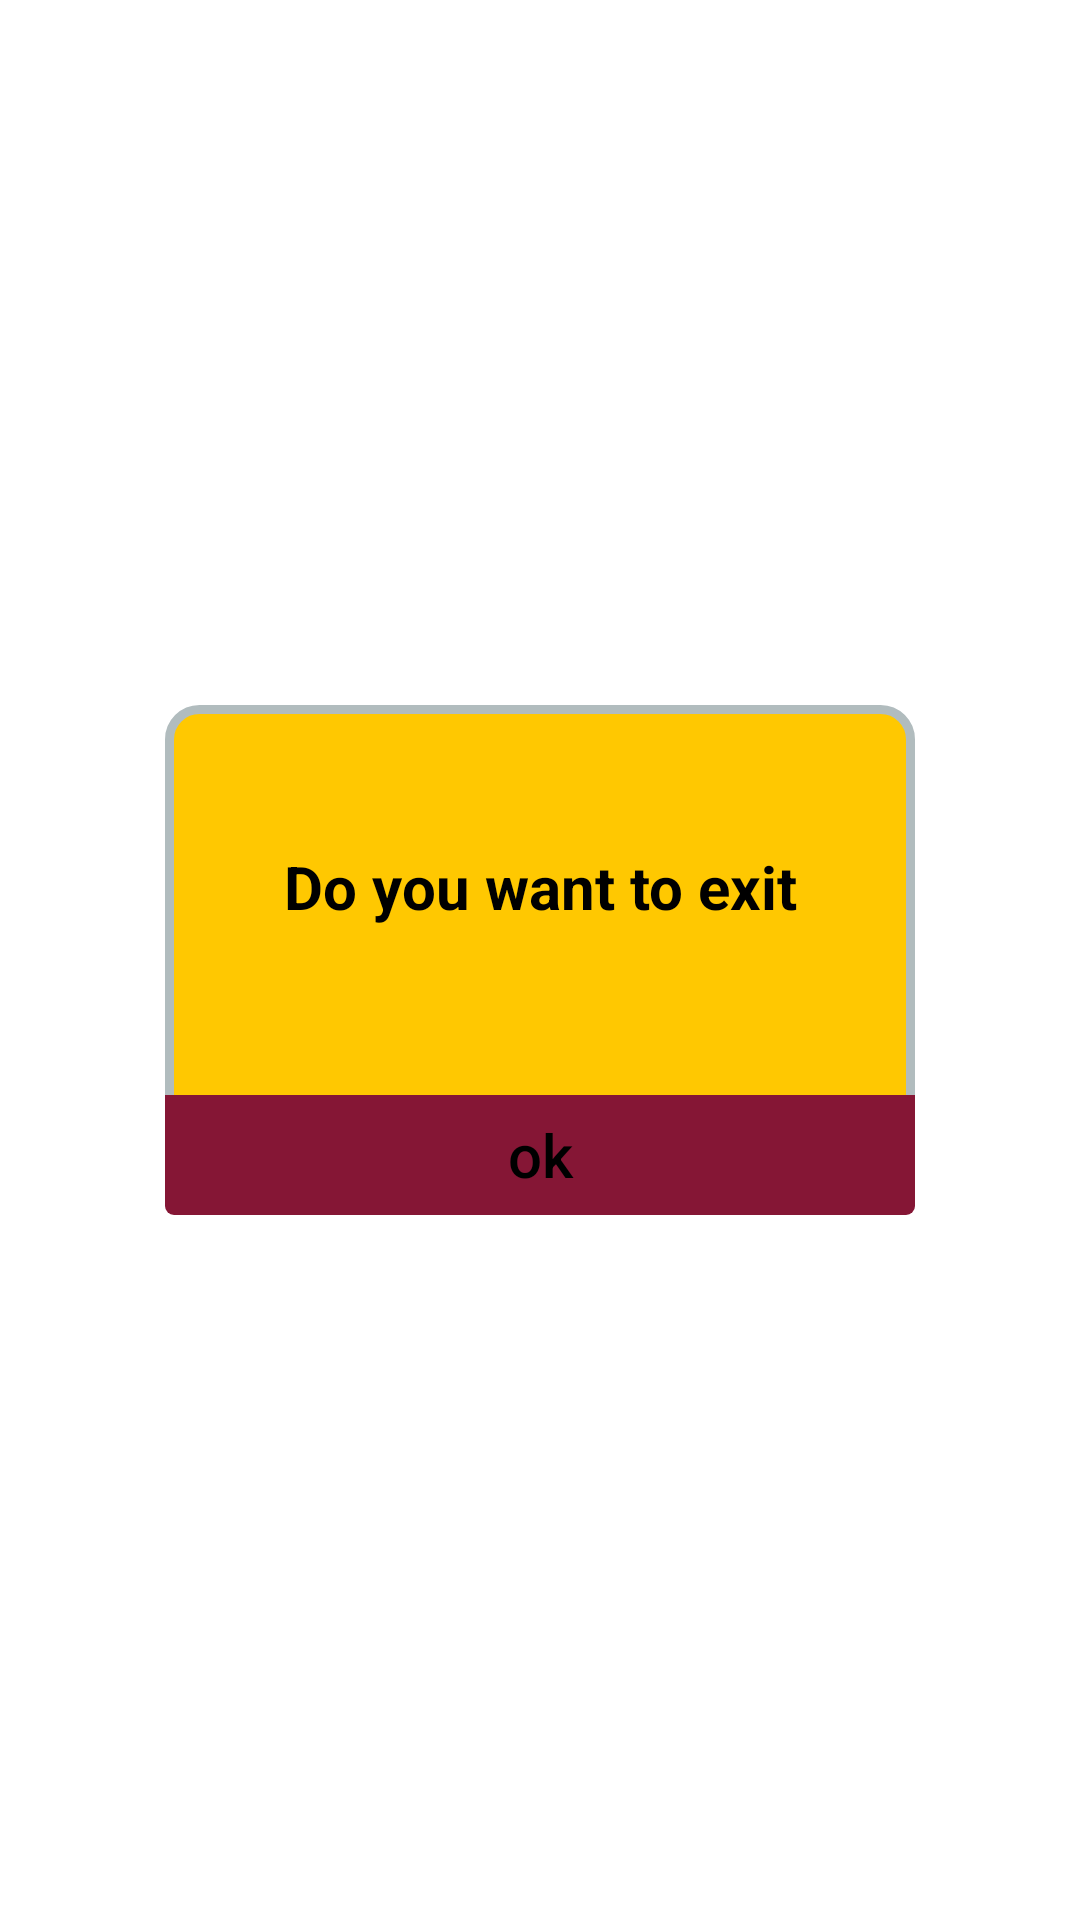

Reconstruct the res/layout file that produces this screen, plus the resources it refers to.
<!-- AndroidManifest.xml: application theme Theme.MyKotlinApplication -->
<!-- res/layout/activity_pop_up_window.xml -->
<?xml version="1.0" encoding="utf-8"?>
<androidx.constraintlayout.widget.ConstraintLayout xmlns:android="http://schemas.android.com/apk/res/android"
    xmlns:app="http://schemas.android.com/apk/res-auto"
    xmlns:tools="http://schemas.android.com/tools"
    android:id="@+id/popup_window_background"
    android:layout_width="match_parent"
    android:layout_height="match_parent"
    tools:context=".PopUpWindow">


    <androidx.cardview.widget.CardView
        android:id="@+id/popup_window_view_with_border"
        android:layout_width="wrap_content"
        android:layout_height="wrap_content"
        android:layout_centerHorizontal="true"
        android:layout_centerVertical="true"
        app:cardBackgroundColor="#FFFFFF"
        app:cardCornerRadius="3dp"
        app:cardElevation="0dp"
        app:cardMaxElevation="0dp"
        app:cardPreventCornerOverlap="false"
        app:layout_constraintBottom_toBottomOf="parent"
        app:layout_constraintLeft_toLeftOf="parent"
        app:layout_constraintRight_toRightOf="parent"
        app:layout_constraintTop_toTopOf="parent">

        <androidx.cardview.widget.CardView
            android:id="@+id/popup_window_view"
            android:layout_width="wrap_content"
            android:layout_height="wrap_content"
            android:layout_centerInParent="true"
            android:layout_margin="2dp"
            app:cardBackgroundColor="@android:color/white"
            app:cardCornerRadius="3dp"
            app:cardElevation="0dp"
            app:cardMaxElevation="0dp"
            app:cardPreventCornerOverlap="false">

            <androidx.constraintlayout.widget.ConstraintLayout
                android:id="@+id/popup_window_background_container"
                android:layout_width="250dp"
                android:layout_height="wrap_content"
                android:layout_centerInParent="true"
                android:background="@drawable/layout_bg"
                android:minHeight="170dp">


                <androidx.appcompat.widget.AppCompatTextView
                    android:id="@+id/popup_window_text"
                    android:layout_width="match_parent"
                    android:layout_height="match_parent"
                    android:layout_marginBottom="56dp"
                    android:text="Do you want to exit"
                    android:textAlignment="center"
                    android:textColor="@color/black"
                    android:textSize="20sp"
                    android:textStyle="bold"
                    app:layout_constraintBottom_toTopOf="@+id/popup_window_button"
                    tools:layout_editor_absoluteX="0dp" />

                <Button
                    android:id="@+id/popup_window_button"
                    style="?android:attr/borderlessButtonStyle"
                    android:layout_width="match_parent"
                    android:layout_height="40dp"
                    android:background="#851635"
                    android:text="ok"
                    android:textAllCaps="false"
                    android:textColor="@color/black"
                    android:textSize="20sp"
                    app:layout_constraintBottom_toBottomOf="parent"
                    app:layout_constraintEnd_toEndOf="parent"
                    app:layout_constraintStart_toStartOf="parent" />

            </androidx.constraintlayout.widget.ConstraintLayout>

        </androidx.cardview.widget.CardView>
    </androidx.cardview.widget.CardView>

</androidx.constraintlayout.widget.ConstraintLayout>
<!-- resources referenced by this layout -->
<resources>
  <color name="black">#FF000000</color>
  <!-- drawable layout_bg (drawable) -->
  <?xml version="1.0" encoding="UTF-8"?>
  <shape xmlns:android="http://schemas.android.com/apk/res/android">
      <solid android:color="@color/yellow"/>
      <stroke android:width="3dp" android:color="#B1BCBE" />
      <corners android:radius="10dp"/>
      <padding android:left="0dp" android:top="0dp" android:right="0dp" android:bottom="0dp" />
  </shape>
  <style name="Theme.MyKotlinApplication" parent="Theme.MaterialComponents.DayNight.NoActionBar">
          
          <item name="colorPrimary">@color/yellow</item>
          <item name="colorPrimaryVariant">@color/yellow</item>
          <item name="colorOnPrimary">@color/white</item>
          
          <item name="colorSecondary">@color/teal_200</item>
          <item name="colorSecondaryVariant">@color/teal_700</item>
          <item name="colorOnSecondary">@color/black</item>
          <item name="android:statusBarColor">@color/yellow</item>
          
          
         
          
      </style>
  <color name="yellow">#FFC801</color>
  <color name="white">#FFFFFFFF</color>
  <color name="teal_200">#FF03DAC5</color>
  <color name="teal_700">#FF018786</color>
</resources>
